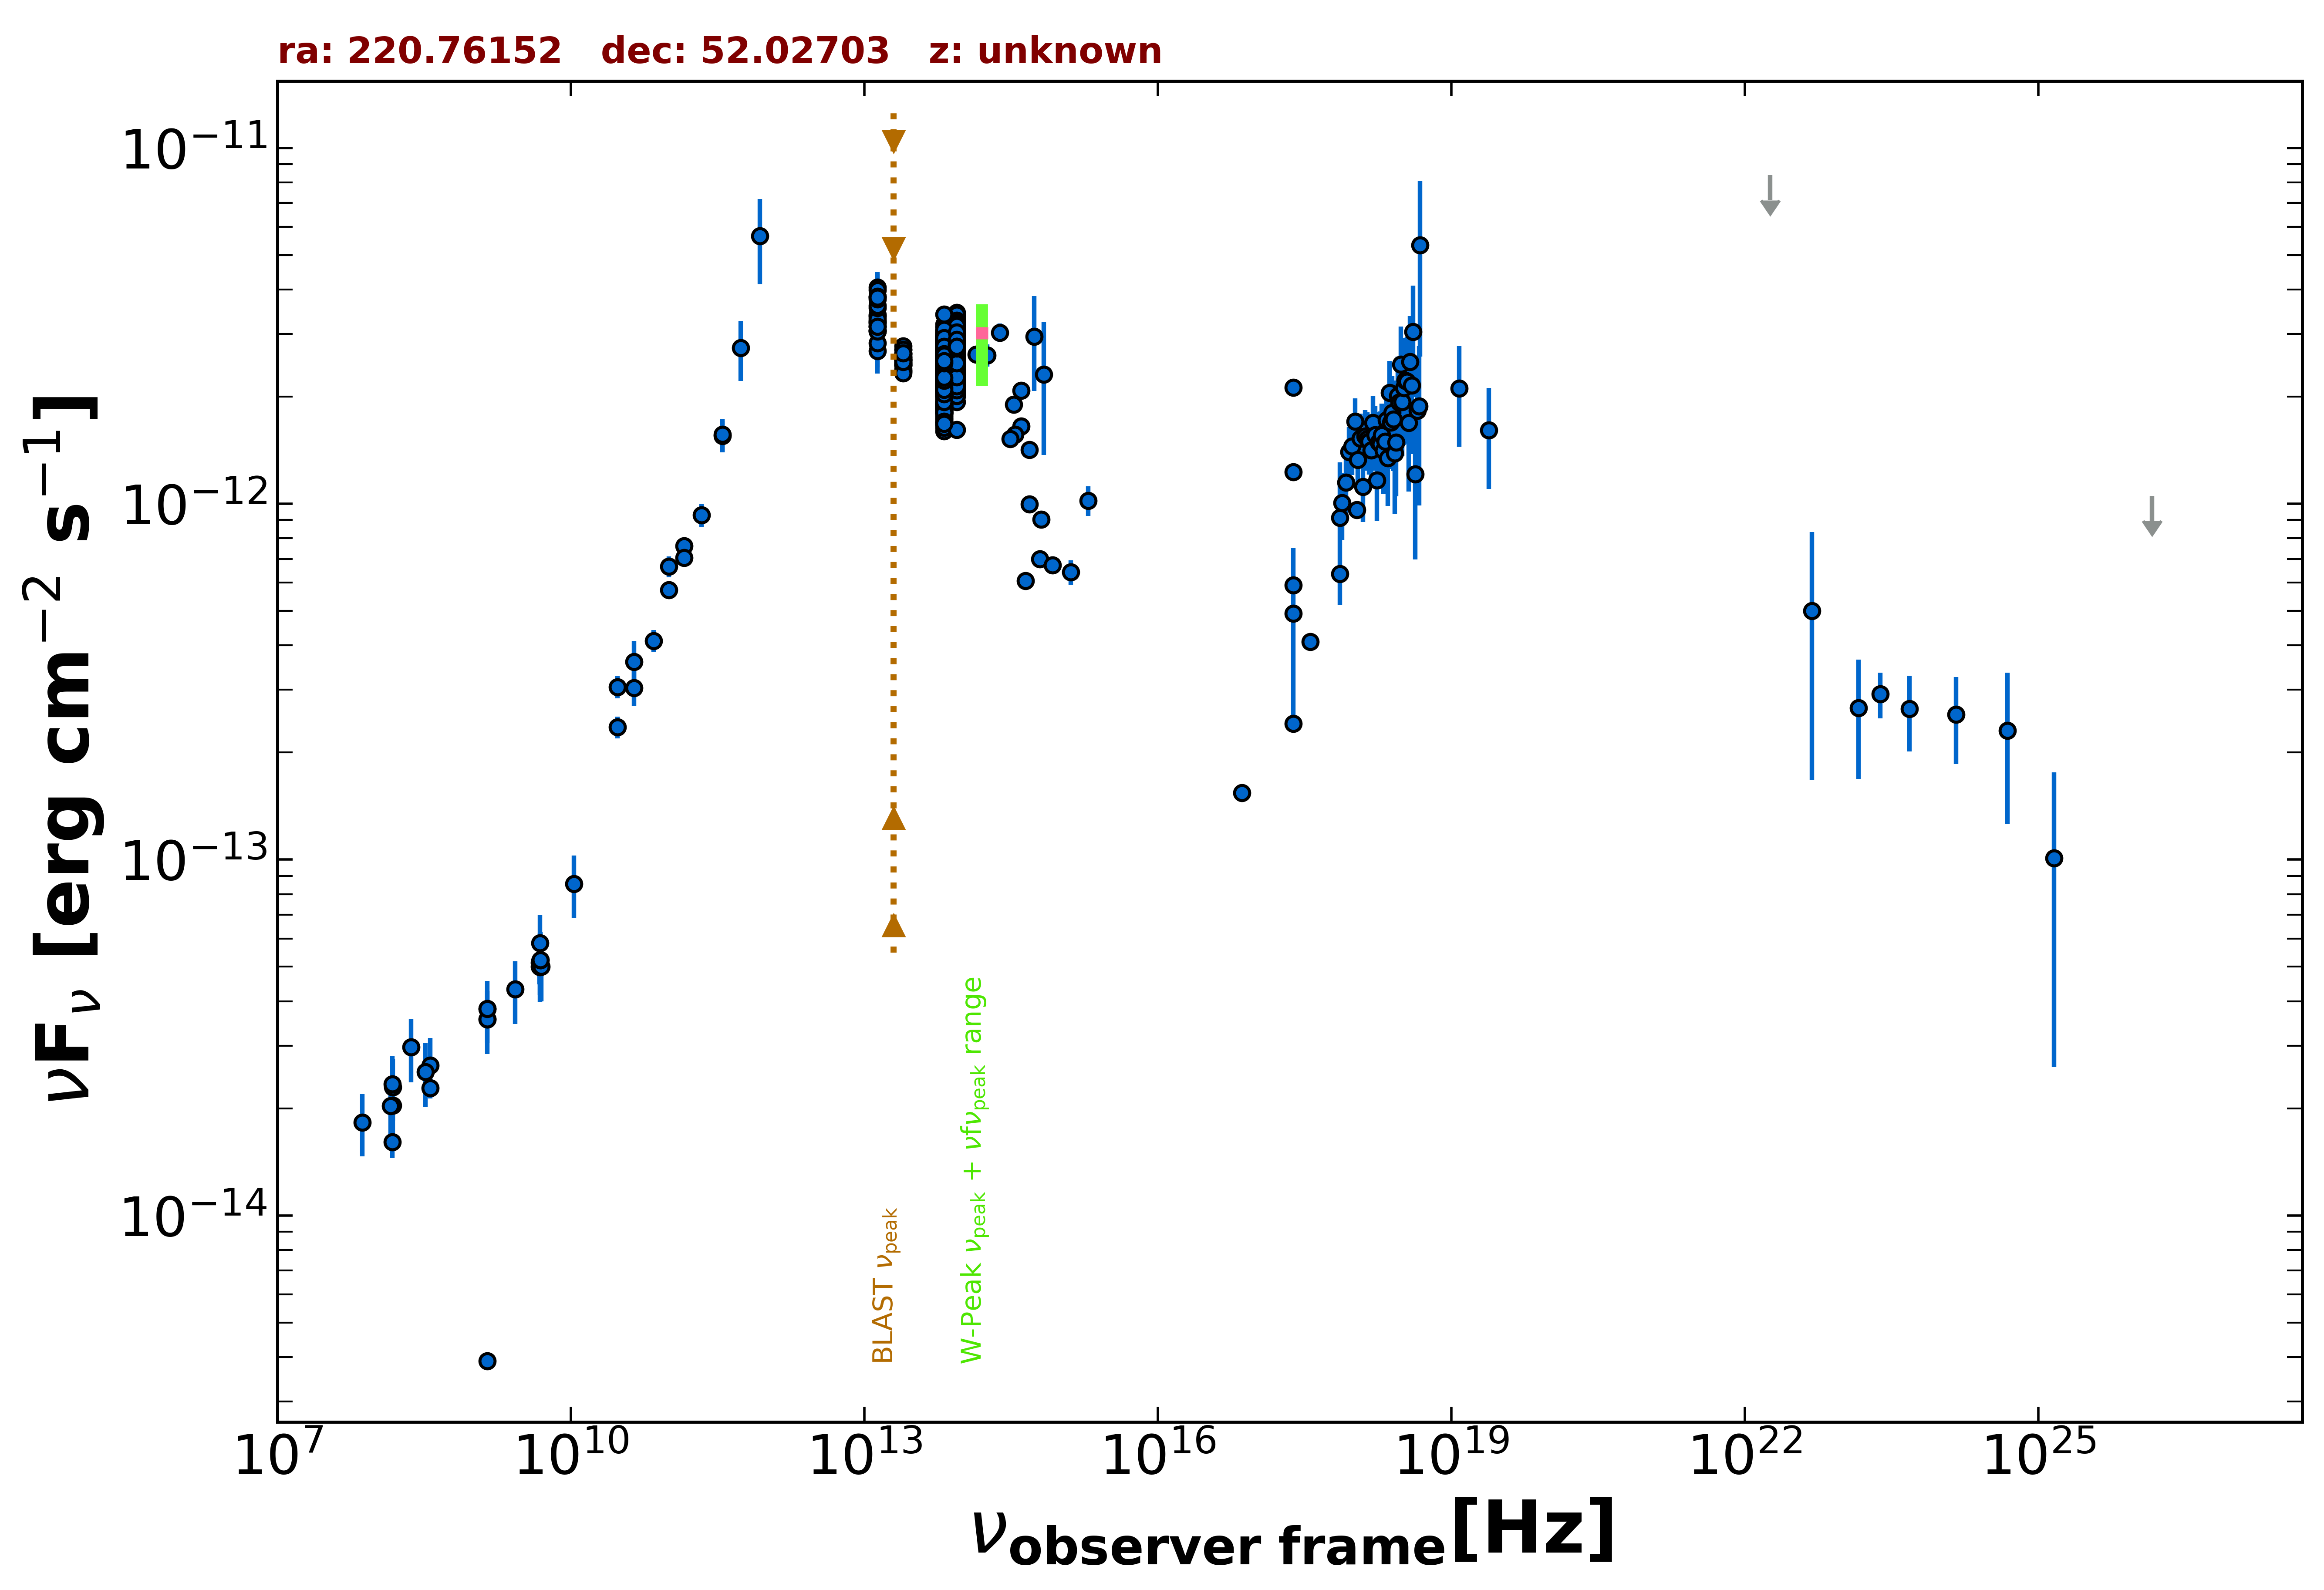

Values plotted in this chart, from the file beside it:
freq., flux, err_flux, MJD_start, MJD_end, flag, catalog, reference
1.400e+09, 3.905e-15, 4.000e-18, 55000, 55000, , FIRST, White et al. 1997  ApJ  475 479
1.400e+09, 3.560e-14, 1.385e-15, 55000, 55000, , NVSS, Condon et al. 1998  AJ  115  1693
2.418e+17, 4.919e-13, 2.589e-13, 55000, 55000, , XMMSL2, Saxton et al. 2008  A&A  480  611
7.253e+17, 9.142e-13, 3.939e-13, 55000, 55000, , XMMSL2, Saxton et al. 2008  A&A  480  611
2.418e+17, 2.122e-12, 1.195e-13, 55000, 55000, , RASS, Boller et al. 2016  A&A  103  1
2.418e+17, 1.229e-12, 3.850e-14, 55000, 55000, , WGACAT, White et al. 2000  VizieR  IX/31/wgacat
2.418e+17, 5.898e-13, 3.375e-14, 55000, 55000, , IPC2E, Harris et al. 1990  VizieR  IX/13/2e
2.418e+17, 2.411e-13, 0.000e+00, 55000, 55000, , Chandra-CSC2, Evans et al. 2010  ApJS  189  37
1.088e+18, 9.606e-13, 0.000e+00, 55000, 55000, , Chandra-CSC2, Evans et al. 2010  ApJS  189  37
3.627e+17, 4.088e-13, 0.000e+00, 55000, 55000, , Chandra-CSC2, Evans et al. 2010  ApJS  189  37
7.253e+17, 6.344e-13, 0.000e+00, 55000, 55000, , Chandra-CSC2, Evans et al. 2010  ApJS  189  37
7.253e+16, 1.541e-13, 0.000e+00, 55000, 55000, , Chandra-CSC2, Evans et al. 2010  ApJS  189  37
1.500e+08, 1.608e-14, 1.605e-15, 55000, 55000, , TGSS150, Intema et al. 2017  A&A  598  A781
4.800e+09, 5.136e-14, 4.560e-15, 55000, 55000, , GB6, Gregory et al. 1996  ApJS  103  427
4.800e+09, 5.011e-14, 5.470e-15, 55000, 55000, , GB87, Gregory et al. 1992  VizieR  VIII/14/j20…
4.850e+09, 5.015e-14, 0.000e+00, 55000, 55000, , NORTH20, White and Becker  1992  ApJS  79  331
1.400e+09, 3.805e-14, 0.000e+00, 55000, 55000, , NORTH20, White and Becker  1992  ApJS  79  331
3.650e+08, 2.278e-14, 0.000e+00, 55000, 55000, , NORTH20, White and Becker  1992  ApJS  79  331
1.000e+11, 6.667e-13, 4.525e-14, 55000, 55000, , PCCS2100, GHz The Planck Collaboration 2018  A&A  …
1.430e+11, 7.599e-13, 3.910e-14, 55000, 55000, , PCCS2143, GHz The Planck Collaboration 2018  A&A  …
3.000e+10, 3.058e-13, 2.185e-14, 55000, 55000, , PCCS2, 30 GHz The Planck Collaboration 2018  A&…
3.530e+11, 1.552e-12, 1.550e-13, 55000, 55000, , PCCS2353, GHz The Planck Collaboration 2018  A&A  …
4.400e+10, 3.594e-13, 5.235e-14, 55000, 55000, , PCCS2, 44 GHz The Planck Collaboration 2018  A&…
3.000e+10, 2.356e-13, 1.660e-14, 55000, 55000, , PCNT, The Planck Collaboration 2018  A&A  619 …
4.400e+10, 3.036e-13, 3.415e-14, 55000, 55000, , PCNT, The Planck Collaboration 2018  A&A  619 …
7.000e+10, 4.120e-13, 2.915e-14, 55000, 55000, , PCNT, The Planck Collaboration 2018  A&A  619 …
1.000e+11, 5.718e-13, 2.450e-14, 55000, 55000, , PCNT, The Planck Collaboration 2018  A&A  619 …
1.430e+11, 7.060e-13, 3.800e-14, 55000, 55000, , PCNT, The Planck Collaboration 2018  A&A  619 …
2.170e+11, 9.285e-13, 6.895e-14, 55000, 55000, , PCNT, The Planck Collaboration 2018  A&A  619 …
3.530e+11, 1.564e-12, 1.685e-13, 55000, 55000, , PCNT, The Planck Collaboration 2018  A&A  619 …
5.450e+11, 2.737e-12, 5.260e-13, 55000, 55000, , PCNT, The Planck Collaboration 2018  A&A  619 …
8.570e+11, 5.653e-12, 1.521e-12, 55000, 55000, , PCNT, The Planck Collaboration 2018  A&A  619 …
1.389e+14, 2.624e-12, 1.405e-13, 55000, 55000, , 2MASS, Skrutskie et al. 2006  AJ  131  1163
1.804e+14, 2.616e-12, 1.905e-13, 55000, 55000, , 2MASS, Skrutskie et al. 2006  AJ  131  1163
2.427e+14, 3.029e-12, 1.840e-13, 55000, 55000, , 2MASS, Skrutskie et al. 2006  AJ  131  1163
8.817e+13, 2.181e-12, 4.500e-15, 55000, 55000, , UNWISE, Schlafly et al. 2019  ApJS  240  30
6.517e+13, 2.011e-12, 5.500e-15, 55000, 55000, , UNWISE, Schlafly et al. 2019  ApJS  240  30
8.817e+13, 2.606e-12, 5.500e-14, 55000, 55000, , WISE, Wright et al. 2010  AJ  140  1868
6.517e+13, 2.367e-12, 4.600e-14, 55000, 55000, , WISE, Wright et al. 2010  AJ  140  1868
2.498e+13, 2.530e-12, 5.600e-14, 55000, 55000, , WISE, Wright et al. 2010  AJ  140  1868
1.363e+13, 3.345e-12, 1.480e-13, 55000, 55000, , WISE, Wright et al. 2010  AJ  140  1868
8.817e+13, 2.264e-12, 5.250e-14, 56834, 56834, , NEOWISE, Mainzer et al. 2014  ApJ  792  30
6.517e+13, 1.804e-12, 6.000e-14, 56834, 56834, , NEOWISE, Mainzer et al. 2014  ApJ  792  30
8.817e+13, 2.264e-12, 5.450e-14, 56833, 56833, , NEOWISE, Mainzer et al. 2014  ApJ  792  30
6.517e+13, 1.819e-12, 5.350e-14, 56833, 56833, , NEOWISE, Mainzer et al. 2014  ApJ  792  30
8.817e+13, 2.111e-12, 5.250e-14, 56833, 56833, , NEOWISE, Mainzer et al. 2014  ApJ  792  30
6.517e+13, 1.726e-12, 7.150e-14, 56833, 56833, , NEOWISE, Mainzer et al. 2014  ApJ  792  30
8.817e+13, 2.208e-12, 5.500e-14, 56834, 56834, , NEOWISE, Mainzer et al. 2014  ApJ  792  30
6.517e+13, 1.905e-12, 7.350e-14, 56834, 56834, , NEOWISE, Mainzer et al. 2014  ApJ  792  30
8.817e+13, 2.080e-12, 5.950e-14, 56833, 56833, , NEOWISE, Mainzer et al. 2014  ApJ  792  30
6.517e+13, 1.884e-12, 7.650e-14, 56833, 56833, , NEOWISE, Mainzer et al. 2014  ApJ  792  30
8.817e+13, 2.146e-12, 5.700e-14, 56833, 56833, , NEOWISE, Mainzer et al. 2014  ApJ  792  30
6.517e+13, 1.873e-12, 5.850e-14, 56833, 56833, , NEOWISE, Mainzer et al. 2014  ApJ  792  30
8.817e+13, 2.247e-12, 5.600e-14, 56834, 56834, , NEOWISE, Mainzer et al. 2014  ApJ  792  30
6.517e+13, 1.877e-12, 6.900e-14, 56834, 56834, , NEOWISE, Mainzer et al. 2014  ApJ  792  30
8.817e+13, 2.247e-12, 5.400e-14, 56834, 56834, , NEOWISE, Mainzer et al. 2014  ApJ  792  30
6.517e+13, 1.865e-12, 5.650e-14, 56834, 56834, , NEOWISE, Mainzer et al. 2014  ApJ  792  30
8.817e+13, 2.218e-12, 5.500e-14, 56833, 56833, , NEOWISE, Mainzer et al. 2014  ApJ  792  30
6.517e+13, 1.903e-12, 5.600e-14, 56833, 56833, , NEOWISE, Mainzer et al. 2014  ApJ  792  30
8.817e+13, 2.360e-12, 5.850e-14, 56834, 56834, , NEOWISE, Mainzer et al. 2014  ApJ  792  30
... 1,213 more rows
